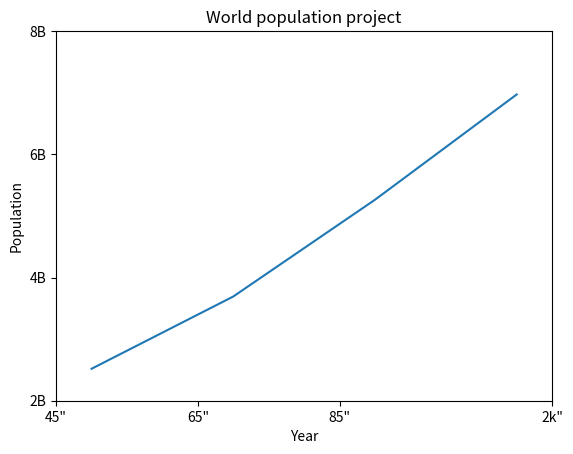

This figure's Python source:
# customizations
# different types of plots
# ~ on data and information to convey

import matplotlib.pyplot as plt

year = [1950, 1970, 1990, 2010]
population = [2.519, 3.692, 5.263, 6.972]

# plot: x-axis and y-axis
plt.plot(year, population)

# labels: xlabel and ylabel
plt.xlabel("Year")
plt.ylabel("Population")

# title for the plot
plt.title("World population project")

# ticks: indicates where the data set starts on the plot
plt.xticks([1945, 1965, 1985, 2015], ['45"', '65"', '85"', '2k"'])
plt.yticks([2, 4, 6, 8], ['2B', '4B', '6B', '8B'])
# show plot
plt.show()
